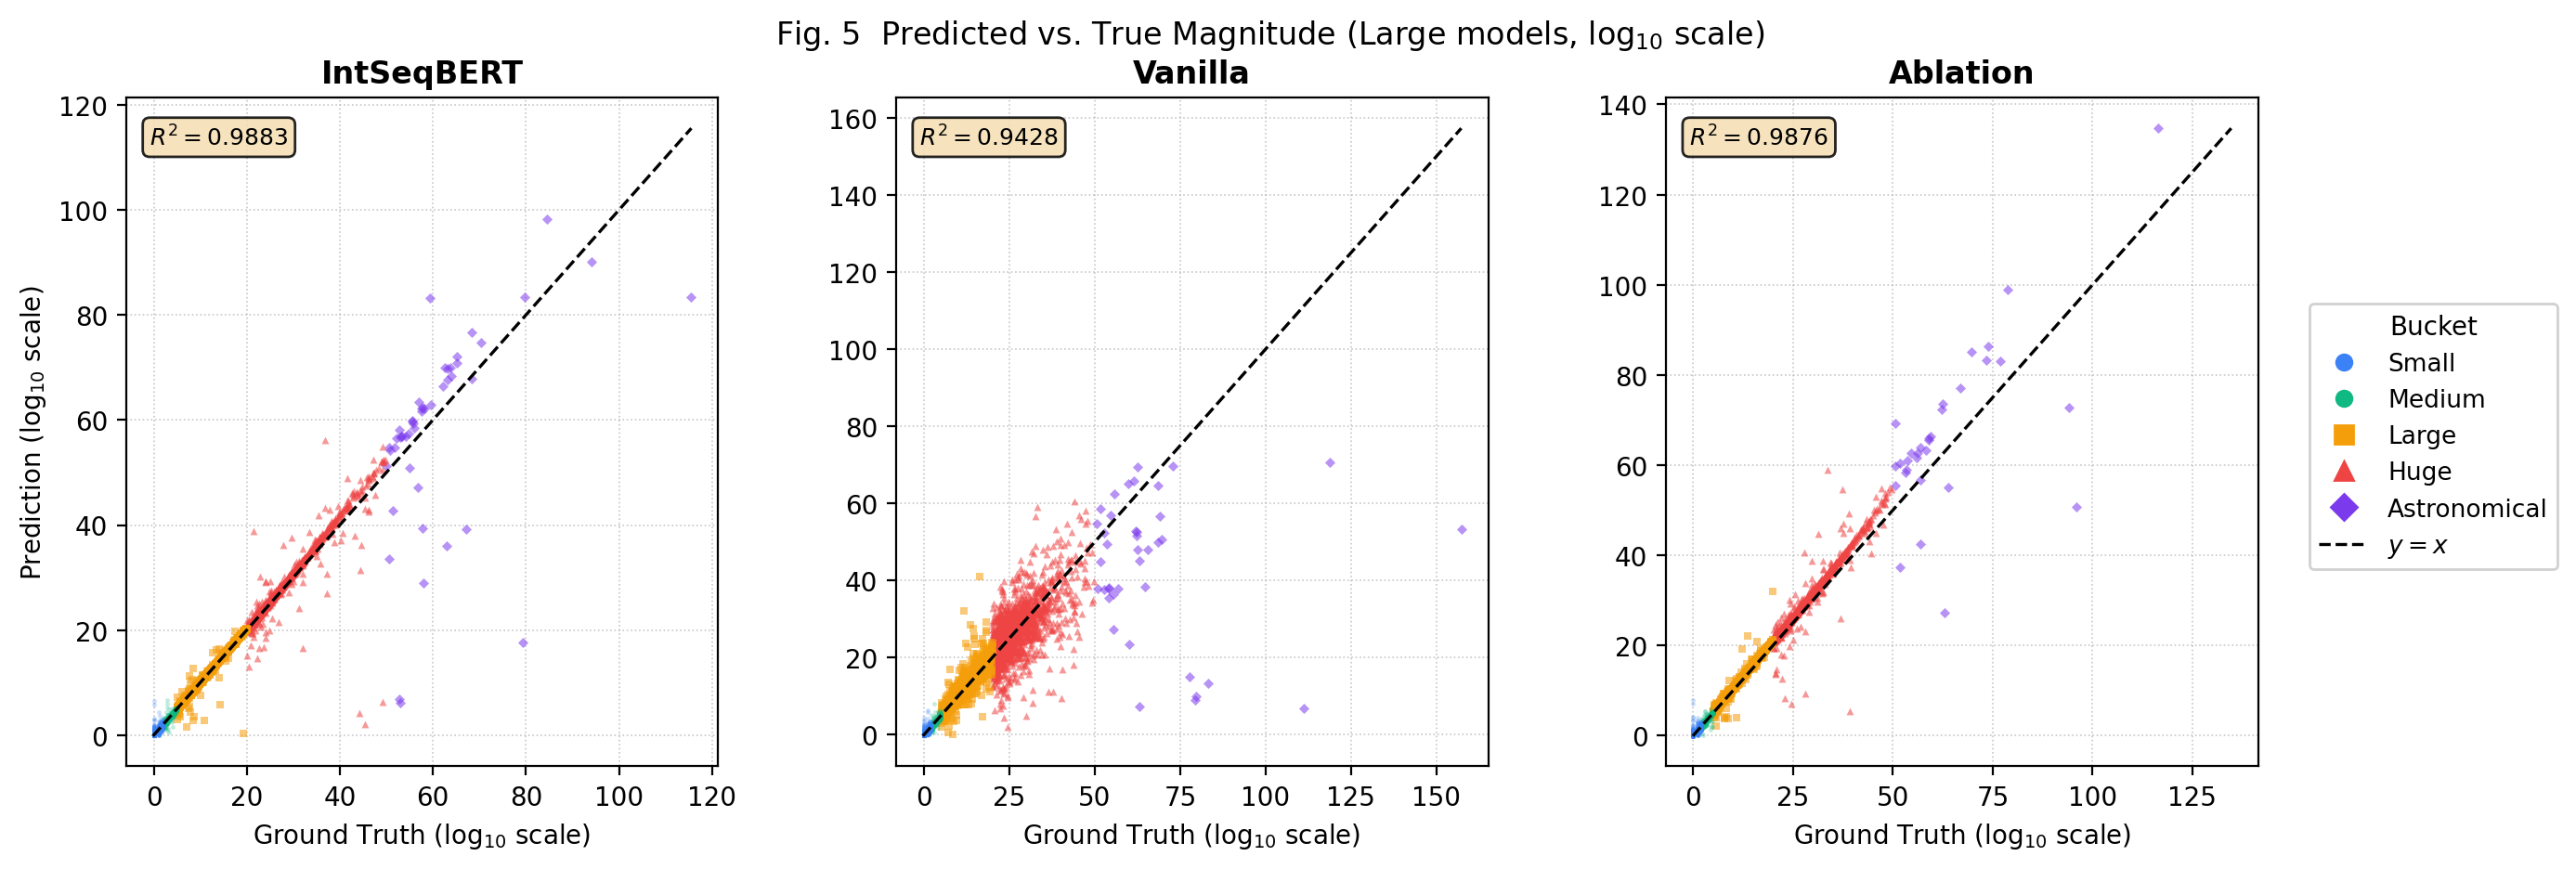

Recreate this plot in Python.
"""
Fig.5 Magnitude 散布図（予測 vs. 真値、バケット色分け）
CICM 2026 paper — Figure 5

Large モデル 3 バリアント（IntSeqBERT / Vanilla / Ablation）の
予測 Magnitude vs. 真の Magnitude を並列 3 パネルで表示。
各点は Magnitude バケット（Small / Medium / Large / Huge / Astronomical）で色分け。

ステップ:
  1. 推論を実行して per-sample (gt, pred) を CSV 保存（初回のみ）
  2. CSV から読み込んでプロット

出力: experiment/cicm2026/fig5_magnitude_scatter.pdf
      experiment/cicm2026/fig5_magnitude_scatter.png
データキャッシュ: experiment/cicm2026/scatter_cache_{model}.csv
"""

from pathlib import Path
import sys
import numpy as np
import pandas as pd
import matplotlib
matplotlib.use("Agg")
import matplotlib.pyplot as plt
import matplotlib.ticker as ticker

# ── パス設定 ──────────────────────────────────────────────────────────────
REPO_ROOT = Path(__file__).resolve().parents[2]
sys.path.insert(0, str(REPO_ROOT / "src"))

CKPT = REPO_ROOT / "checkpoints" / "large_std"
OUT_DIR = Path(__file__).resolve().parent

MODELS = ["intseq", "vanilla", "ablation"]
LABELS = {"intseq": "IntSeqBERT", "vanilla": "Vanilla", "ablation": "Ablation"}
MODEL_TYPES = {"intseq": "intseq", "vanilla": "vanilla", "ablation": "ablation"}

# ── バケット定義（config.MAGNITUDE_BUCKETS に対応） ─────────────────────
BUCKET_BOUNDS = [
    (0,  2,  "Small"),
    (2,  5,  "Medium"),
    (5,  20, "Large"),
    (20, 50, "Huge"),
    (50, float("inf"), "Astronomical"),
]
BUCKET_ORDER  = ["Small", "Medium", "Large", "Huge", "Astronomical"]
BUCKET_COLORS = {
    "Small":        "#3b82f6",   # 青
    "Medium":       "#10b981",   # 緑
    "Large":        "#f59e0b",   # 黄橙
    "Huge":         "#ef4444",   # 赤
    "Astronomical": "#7c3aed",   # 紫
}
BUCKET_MARKERS = {
    "Small":        "o",
    "Medium":       "o",
    "Large":        "s",
    "Huge":         "^",
    "Astronomical": "D",
}

def get_bucket(v: float) -> str:
    for lo, hi, name in BUCKET_BOUNDS:
        if lo <= v < hi:
            return name
    return "Astronomical"


# ── Step 1: 推論 → CSV キャッシュ ─────────────────────────────────────
def collect_and_cache(model_name: str) -> Path:
    """
    モデルを推論して (gt, pred) を CSV に保存。
    既に CSV があればスキップ。
    """
    cache_path = OUT_DIR / f"scatter_cache_{model_name}.csv"
    if cache_path.exists():
        print(f"[{model_name}] Using cache: {cache_path}")
        return cache_path

    print(f"[{model_name}] Running inference ...")
    import torch
    from intseq_bert.analysis.analyze_magnitude import (
        collect_predictions, create_model_wrapper,
    )
    from intseq_bert.loader import load_dataset
    from intseq_bert.collator import OEISCollator
    from torch.utils.data import DataLoader

    ckpt_dir  = CKPT / model_name
    ckpt_file = str(ckpt_dir / "best_model.pt")
    device = "cuda" if torch.cuda.is_available() else "cpu"

    model = create_model_wrapper(MODEL_TYPES[model_name], ckpt_file, device)

    dataset  = load_dataset(split_type="std", split_name="test")
    collator = OEISCollator()
    loader   = DataLoader(dataset, batch_size=256, shuffle=False, collate_fn=collator)

    preds = collect_predictions(model, loader)
    gt_mag   = preds["gt_mag"]   # (N, L)
    pred_mag = preds["pred_mag"] # (N, L)
    mask     = preds["mask"]     # (N, L)

    # flatten & mask
    gt_flat   = gt_mag[mask.bool()].numpy().astype(float)
    pred_flat = pred_mag[mask.bool()].numpy().astype(float)

    # buckets
    buckets = [get_bucket(float(v)) for v in gt_flat]

    df = pd.DataFrame({"gt": gt_flat, "pred": pred_flat, "bucket": buckets})
    df.to_csv(cache_path, index=False)
    print(f"[{model_name}] Saved cache: {cache_path}  ({len(df):,} samples)")
    return cache_path


# ── Step 2: プロット ───────────────────────────────────────────────────
SAMPLE_PER_BUCKET = 3000   # 各バケットからサンプリングする最大点数

fig, axes = plt.subplots(1, 3, figsize=(14, 4.8))
fig.subplots_adjust(left=0.06, right=0.88, top=0.88, bottom=0.13, wspace=0.30)

for ax, model_name in zip(axes, MODELS):
    cache_path = collect_and_cache(model_name)
    df = pd.read_csv(cache_path)

    # バケット別にサンプリングして散布図
    frames = []
    for bname in BUCKET_ORDER:
        sub = df[df["bucket"] == bname]
        if len(sub) == 0:
            continue
        if len(sub) > SAMPLE_PER_BUCKET:
            sub = sub.sample(SAMPLE_PER_BUCKET, random_state=42)
        frames.append(sub)
    plot_df = pd.concat(frames, ignore_index=True)

    # バケットごとにプロット（凡例用に逆順で重ねる）
    for bname in reversed(BUCKET_ORDER):
        sub = plot_df[plot_df["bucket"] == bname]
        if len(sub) == 0:
            continue
        alpha = 0.25 if bname in ("Small", "Medium") else 0.55
        size  = 3    if bname in ("Small", "Medium") else 8
        ax.scatter(
            sub["gt"], sub["pred"],
            c=BUCKET_COLORS[bname],
            marker=BUCKET_MARKERS[bname],
            s=size, alpha=alpha, linewidths=0,
            label=bname, zorder=3,
        )

    # y=x 対角線
    vmax = max(plot_df["gt"].max(), plot_df["pred"].max())
    vmin = min(plot_df["gt"].min(), plot_df["pred"].min())
    ax.plot([vmin, vmax], [vmin, vmax], "k--", linewidth=1.2, zorder=4, label="$y=x$")

    # R² 計算（全点）
    df_all = pd.read_csv(cache_path)
    r2 = 1 - np.sum((df_all["gt"] - df_all["pred"])**2) / \
             np.sum((df_all["gt"] - df_all["gt"].mean())**2)
    ax.text(0.04, 0.96, f"$R^2 = {r2:.4f}$",
            transform=ax.transAxes, ha="left", va="top",
            fontsize=9, family="monospace",
            bbox=dict(boxstyle="round,pad=0.3", fc="wheat", alpha=0.85),
            zorder=5)

    ax.set_title(LABELS[model_name], fontsize=12, fontweight="bold")
    ax.set_xlabel("Ground Truth (log$_{10}$ scale)", fontsize=10)
    ax.grid(linestyle=":", linewidth=0.6, alpha=0.7)

axes[0].set_ylabel("Prediction (log$_{10}$ scale)", fontsize=10)

# ── 凡例（図の右外に） ──────────────────────────────────────────────
# バケット凡例をサイズ・マーカー付きで生成
import matplotlib.lines as mlines
legend_handles = []
for bname in BUCKET_ORDER:
    h = mlines.Line2D(
        [], [], color=BUCKET_COLORS[bname],
        marker=BUCKET_MARKERS[bname],
        linestyle="None",
        markersize=6 if bname in ("Small", "Medium") else 7,
        label=bname,
    )
    legend_handles.append(h)
legend_handles.append(
    mlines.Line2D([], [], color="black", linestyle="--", linewidth=1.2, label="$y=x$")
)

fig.legend(
    handles=legend_handles,
    loc="center right",
    bbox_to_anchor=(1.0, 0.5),
    fontsize=9.5,
    framealpha=0.9,
    title="Bucket",
    title_fontsize=10,
)

fig.suptitle(
    "Fig. 5  Predicted vs. True Magnitude (Large models, log$_{10}$ scale)",
    fontsize=12, y=0.97,
)

# ── 保存 ──────────────────────────────────────────────────────────────
for ext in ("pdf", "png"):
    out_path = OUT_DIR / f"fig5_magnitude_scatter.{ext}"
    fig.savefig(out_path, dpi=200, bbox_inches="tight")
    print(f"Saved: {out_path}")

plt.close(fig)
